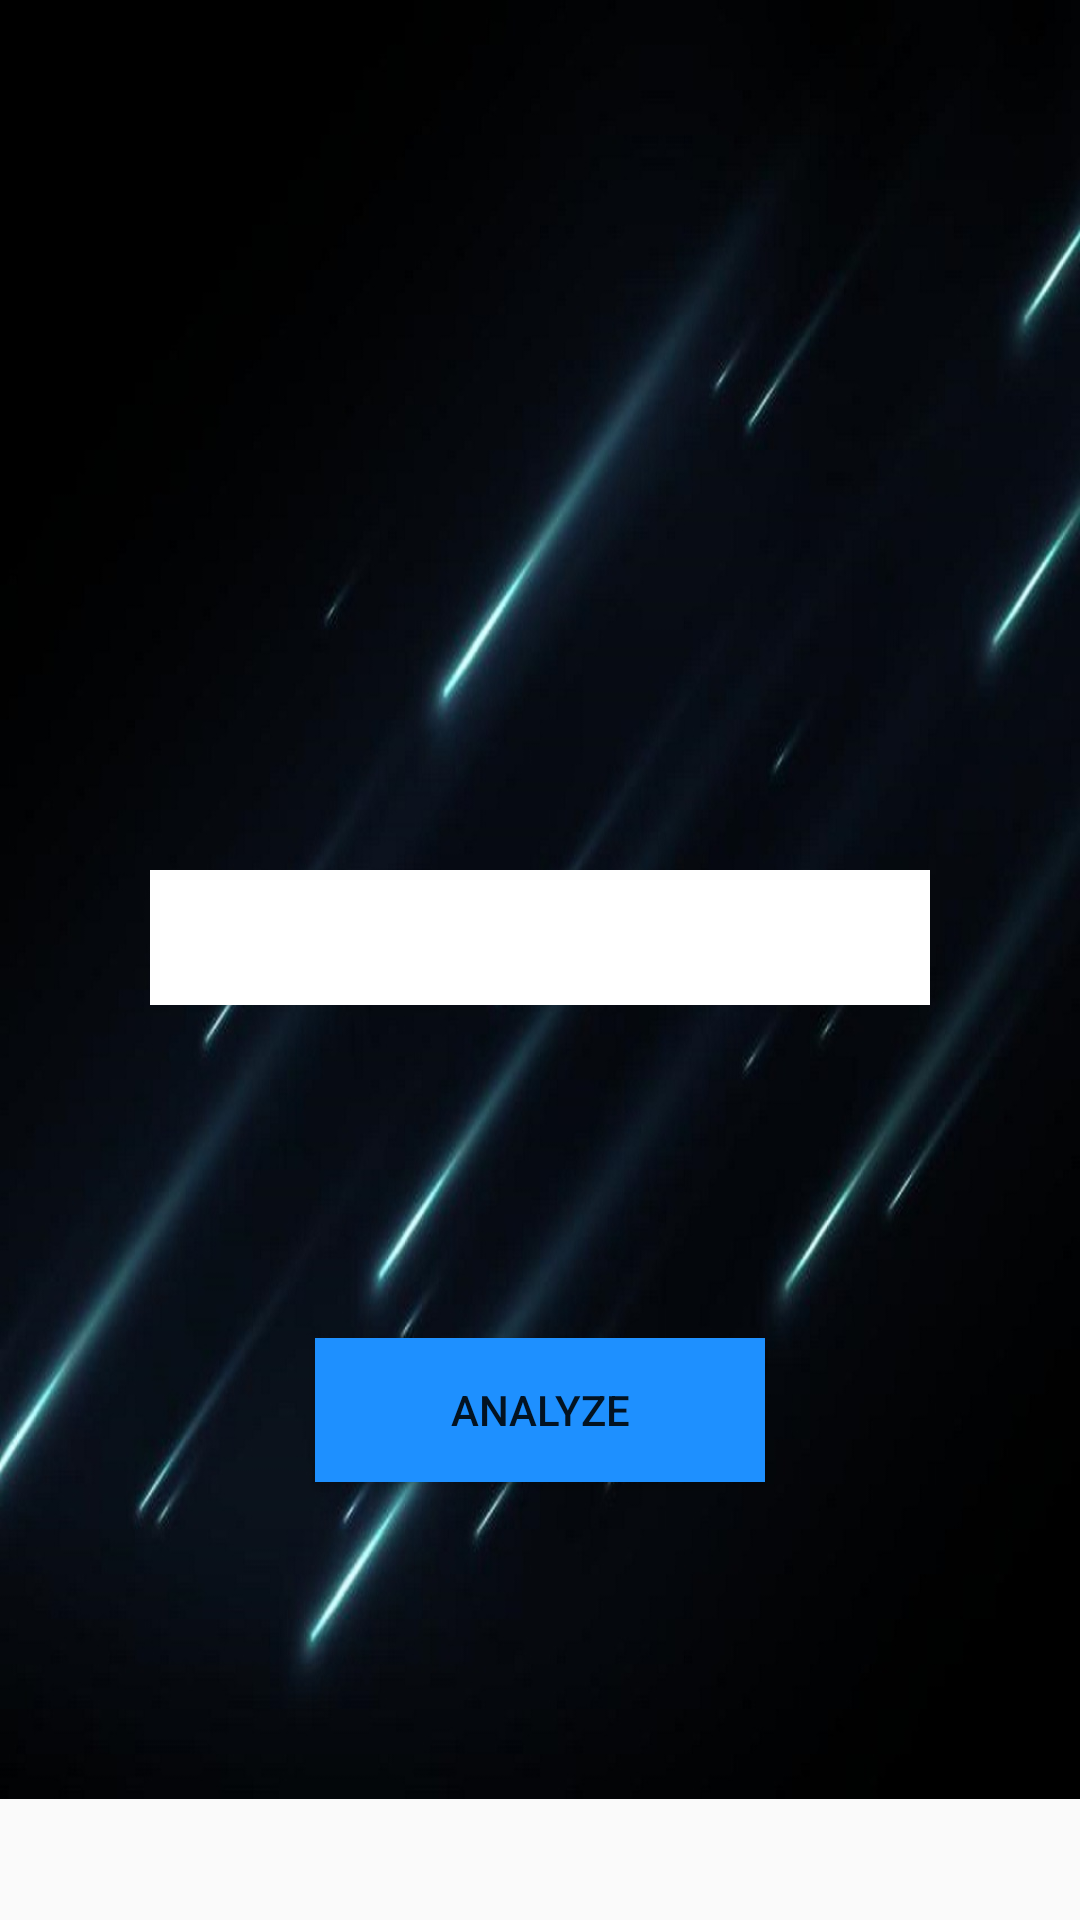

Android layout source for this screen:
<!-- AndroidManifest.xml: application theme AppTheme -->
<!-- res/layout/activity_main.xml -->
<RelativeLayout xmlns:android="http://schemas.android.com/apk/res/android"
    xmlns:tools="http://schemas.android.com/tools" android:layout_width="match_parent"
    android:layout_height="match_parent" tools:context=".MainActivity">

    <ImageView
        android:layout_width="match_parent"
        android:layout_height="wrap_content"
        android:id="@+id/mainImageView"
        android:src="@drawable/background"
        android:scaleType="fitXY"
        android:adjustViewBounds="true"
        android:background="#ffffffff"
        android:layout_alignParentTop="true"
        android:layout_alignParentLeft="true"
        android:layout_alignParentStart="true" />

    <Spinner
        android:id="@+id/spinner"
        android:layout_width="fill_parent"
        android:layout_height="wrap_content"
        android:background="#ffffff"
        android:popupBackground= "#d1cfd5"
        android:layout_marginBottom="111dp"
        android:focusable="false"
        android:layout_above="@+id/analyzeButton"
        android:layout_centerHorizontal="true"
        android:layout_marginLeft="50dp"
        android:layout_marginRight="50dp"
        android:minHeight="45dp"

        />

    <Button
        android:layout_width="wrap_content"
        android:layout_height="wrap_content"
        android:text="Analyze"
        android:id="@+id/analyzeButton"
        android:width="150dp"
        android:alpha="1"
        android:background="#1E90FF"
        android:layout_alignParentBottom="true"
        android:layout_centerHorizontal="true"
        android:layout_marginBottom="146dp"
        android:padding="10dp" />


</RelativeLayout>
<!-- resources referenced by this layout -->
<resources>
  <!-- drawable background: jpg bitmap (drawable-hdpi, 40648 bytes) -->
  <style name="AppTheme" parent="Theme.AppCompat.Light.DarkActionBar">
  
          
  
      </style>
</resources>
